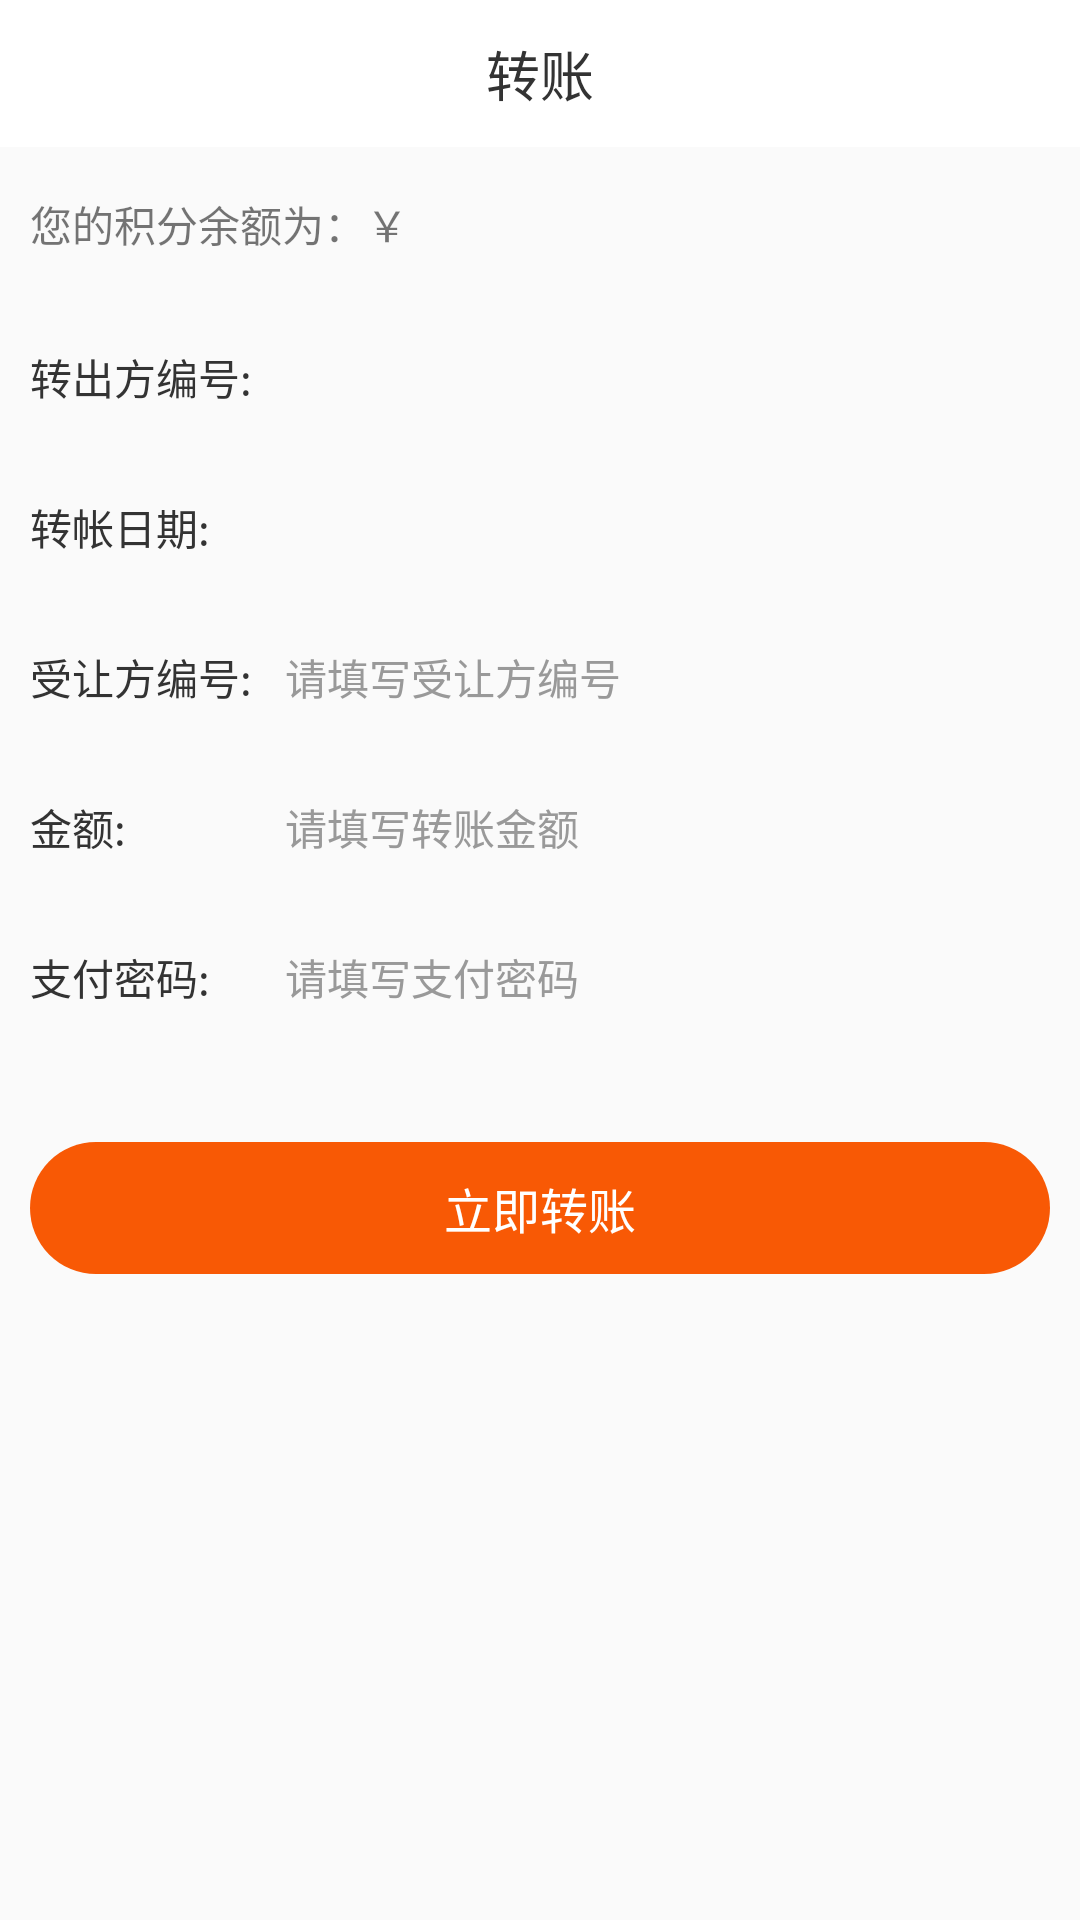

Write the Android layout XML for this screen, with the resource values it uses.
<!-- AndroidManifest.xml: application theme AppTheme -->
<!-- res/layout/activity_transfer_accounts.xml -->
<?xml version="1.0" encoding="utf-8"?>
<LinearLayout xmlns:android="http://schemas.android.com/apk/res/android"
    android:layout_width="match_parent"
    android:layout_height="match_parent"
    android:orientation="vertical">

    <RelativeLayout
        android:layout_width="match_parent"
        android:layout_height="49dp"
        android:background="@color/sale_title"
        >

        <LinearLayout
            android:id="@+id/ll_back"
            android:layout_width="wrap_content"
            android:layout_height="match_parent"
            android:gravity="center_vertical"
            android:layout_gravity="center_vertical"
            android:orientation="vertical">

            <ImageView
                android:layout_width="wrap_content"
                android:layout_height="wrap_content"
                android:layout_marginLeft="@dimen/margin_10"
                android:src="@mipmap/ic_back" />
        </LinearLayout>


        <TextView
            android:id="@+id/tv_detail"
            android:layout_width="wrap_content"
            android:layout_height="wrap_content"
            android:layout_centerInParent="true"
            android:textColor="@color/black_333333"
            android:textSize="@dimen/textsize18"
            android:text="转账"
            />

    </RelativeLayout>

    <LinearLayout
        android:layout_width="wrap_content"
        android:layout_height="wrap_content"
        android:gravity="center_vertical"
        android:layout_marginTop="@dimen/margin_15"
        android:orientation="horizontal">
    <TextView
        android:layout_width="wrap_content"
        android:layout_height="wrap_content"
        android:textSize="@dimen/textsize14"
        android:layout_marginLeft="@dimen/margin_10"
        android:text="您的积分余额为：￥"/>

    <TextView
        android:id="@+id/tv_price"
        android:layout_width="wrap_content"
        android:layout_height="wrap_content"
        android:textSize="@dimen/textsize16"
        android:textColor="@color/setting_red_color"
        />
    </LinearLayout>

    <LinearLayout
        android:layout_width="match_parent"
        android:layout_height="match_parent"
        android:paddingLeft="@dimen/padding_10"
        android:paddingRight="@dimen/padding_10"
        android:orientation="vertical">

    <LinearLayout
        android:layout_width="match_parent"
        android:layout_height="50dp"
        android:layout_marginTop="@dimen/margin_15"
        android:gravity="center_vertical"
        android:orientation="horizontal">

        <TextView
            android:layout_width="0dp"
            android:layout_weight="1"
            android:layout_height="wrap_content"
            android:text="转出方编号:"
            android:textSize="@dimen/textsize14"
            android:textColor="@color/black_333333"/>

        <TextView
            android:id="@+id/tv_sender"
            android:textSize="@dimen/textsize14"
            android:layout_width="0dp"
            android:layout_height="wrap_content"
            android:layout_weight="3"
            />

    </LinearLayout>

    <LinearLayout
        android:layout_width="match_parent"
        android:layout_height="@dimen/margin_50"
        android:gravity="center_vertical"
        android:orientation="horizontal">

        <TextView
            android:layout_width="0dp"
            android:layout_weight="1"
            android:layout_height="wrap_content"
            android:textSize="@dimen/textsize14"
            android:text="转帐日期:"
            android:textColor="@color/black_333333"/>

        <TextView
            android:id="@+id/tv_date"
            android:layout_width="0dp"
            android:textSize="@dimen/textsize14"
            android:layout_height="wrap_content"
            android:layout_weight="3"/>

    </LinearLayout>

        <RelativeLayout
            android:layout_width="match_parent"
            android:layout_height="wrap_content">
    <LinearLayout
        android:layout_width="match_parent"
        android:layout_height="@dimen/margin_50"
        android:gravity="center_vertical"
        android:layout_centerVertical="true"
        android:orientation="horizontal">

        <TextView
            android:layout_width="0dp"
            android:layout_weight="1"
            android:layout_height="wrap_content"
            android:text="受让方编号:"
            android:textSize="@dimen/textsize14"
            android:textColor="@color/black_333333"/>

        <EditText
            android:id="@+id/et_no"
            android:layout_width="0dp"
            android:textSize="@dimen/textsize14"
            android:layout_height="wrap_content"
            android:background="@null"
            android:hint="@string/input_transfer_receiver_no"
            android:inputType="numberDecimal"
            android:textColor="@color/black_333333"
            android:textColorHint="@color/list_divider"
            android:layout_weight="3"/>

    </LinearLayout>

            <TextView
                android:id="@+id/tv_receive_name"
                android:layout_width="wrap_content"
                android:layout_height="wrap_content"
                android:layout_centerVertical="true"
                android:textColor="@color/black_333333"
                android:layout_alignParentRight="true"
                />
        </RelativeLayout>
    <LinearLayout
        android:layout_width="match_parent"
        android:layout_height="@dimen/margin_50"
        android:gravity="center_vertical"
        android:orientation="horizontal">

        <TextView
            android:layout_width="0dp"
            android:layout_weight="1"
            android:layout_height="wrap_content"
            android:text="金额:"
            android:textSize="@dimen/textsize14"
            android:textColor="@color/black_333333"/>

        <EditText
            android:id="@+id/et_price"
            android:layout_width="0dp"
            android:layout_height="wrap_content"
            android:background="@null"
            android:textColor="@color/black_333333"
            android:inputType="numberDecimal"
            android:textSize="@dimen/textsize14"
            android:digits="0123456789."
            android:hint="@string/input_transfer_price"
            android:textColorHint="@color/list_divider"
            android:layout_weight="3"/>

    </LinearLayout>
    <LinearLayout
        android:layout_width="match_parent"
        android:layout_height="@dimen/margin_50"
        android:gravity="center_vertical"
        android:orientation="horizontal">

        <TextView
            android:layout_width="0dp"
            android:layout_weight="1"
            android:layout_height="wrap_content"
            android:text="支付密码:"
            android:textSize="@dimen/textsize14"
            android:textColor="@color/black_333333"/>

        <EditText
            android:layout_width="0dp"
            android:layout_height="wrap_content"
            android:id="@+id/et_psd"
            android:background="@null"
            android:textSize="@dimen/textsize14"
            android:textColor="@color/black_333333"
            android:inputType="textPassword"
            android:textColorHint="@color/list_divider"
            android:hint="@string/input_transfer_psd"
            android:layout_weight="3"/>

    </LinearLayout>

        <TextView
            android:id="@+id/right_now_transfer"
            android:layout_width="match_parent"
            android:layout_height="44dp"
            android:text="立即转账"
            android:layout_marginTop="@dimen/margin_30"
            android:background="@drawable/tv_bg_click"
            android:gravity="center"
            android:textSize="@dimen/textsize16"
            android:textColor="@color/white"
            />

    </LinearLayout>
</LinearLayout>
<!-- resources referenced by this layout -->
<resources>
  <color name="black_333333">#333333</color>
  <color name="list_divider">#999999</color>
  <color name="sale_title">#FFFFFF</color>
  <color name="setting_red_color">#f85905</color>
  <color name="white">#ffffffff</color>
  <dimen name="margin_10">10dp</dimen>
  <dimen name="margin_15">15dp</dimen>
  <dimen name="margin_30">30dp</dimen>
  <dimen name="margin_50">50dp</dimen>
  <dimen name="padding_10">10dp</dimen>
  <dimen name="textsize14">14.0sp</dimen>
  <dimen name="textsize16">16.0sp</dimen>
  <dimen name="textsize18">18.0sp</dimen>
  <!-- drawable tv_bg_click (drawable) -->
  <?xml version="1.0" encoding="utf-8"?>
  <shape xmlns:android="http://schemas.android.com/apk/res/android">
      <corners android:radius="@dimen/margin_22" />
      <solid android:color="@color/setting_red_color" />
  </shape>
  <string name="input_transfer_price">请填写转账金额</string>
  <string name="input_transfer_psd">请填写支付密码</string>
  <string name="input_transfer_receiver_no">请填写受让方编号</string>
  <style name="AppTheme" parent="AppTheme.NoActionBar">
          
          <item name="colorPrimary">@color/colorPrimary</item>
          <item name="colorPrimaryDark">@color/colorPrimaryDark</item>
          <item name="colorAccent">@color/colorAccent</item>
      </style>
  <dimen name="margin_22">22dp</dimen>
  <style name="AppTheme.NoActionBar" parent="Theme.AppCompat.Light">
          <item name="windowActionBar">false</item>
          <item name="windowNoTitle">true</item>
      </style>
  <color name="colorPrimary">#3F51B5</color>
  <color name="colorPrimaryDark">#303F9F</color>
  <color name="colorAccent">#FF4081</color>
</resources>
